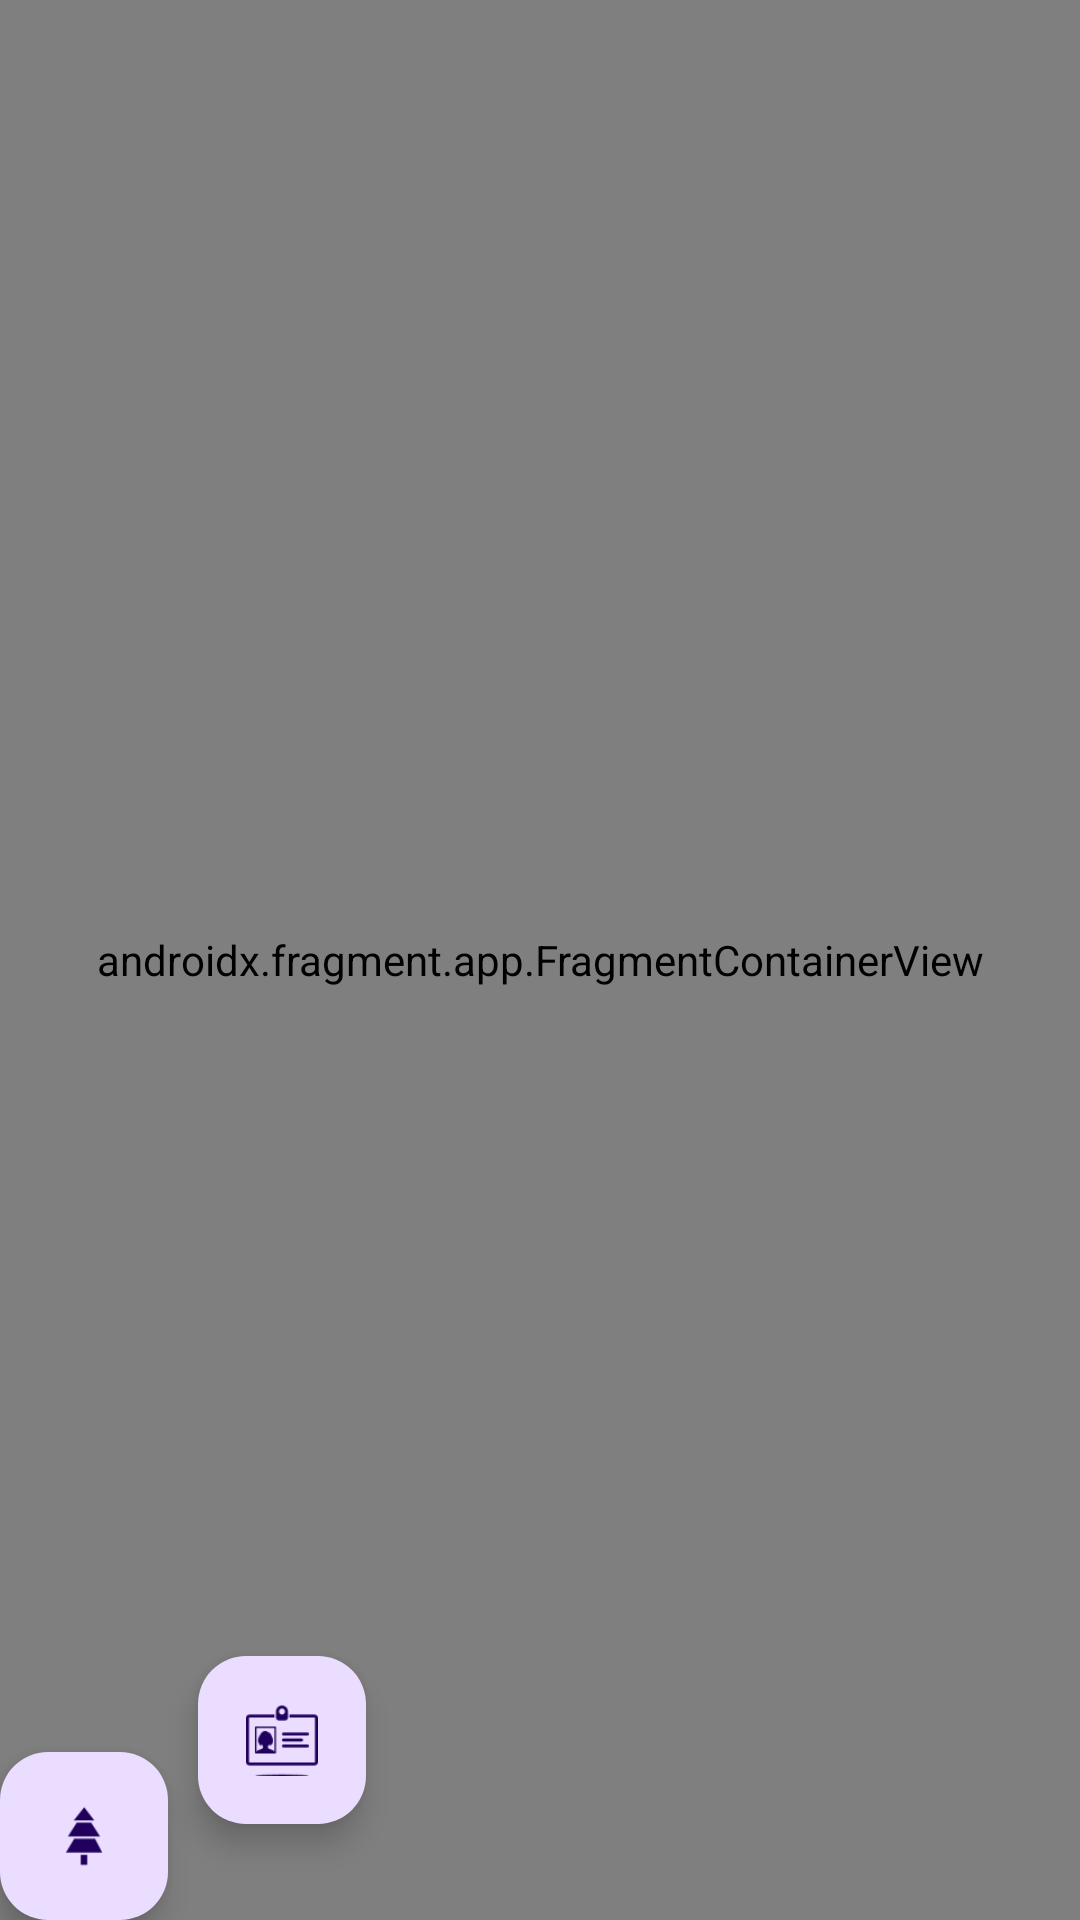

Reconstruct the res/layout file that produces this screen, plus the resources it refers to.
<!-- AndroidManifest.xml: application theme Theme.TreeSpotter_Firebase -->
<!-- res/layout/fragment_tree_map.xml -->
<?xml version="1.0" encoding="utf-8"?>
<androidx.constraintlayout.widget.ConstraintLayout xmlns:android="http://schemas.android.com/apk/res/android"
    xmlns:app="http://schemas.android.com/apk/res-auto"
    xmlns:tools="http://schemas.android.com/tools"
    android:layout_width="match_parent"
    android:layout_height="match_parent"
    tools:context=".TreeMapFragment">

    <androidx.fragment.app.FragmentContainerView
        android:id="@+id/map_view"
        android:name="com.google.android.gms.maps.SupportMapFragment"
        android:layout_width="match_parent"
        android:layout_height="match_parent"
        app:layout_constraintBottom_toBottomOf="parent"
        app:layout_constraintEnd_toEndOf="parent"
        app:layout_constraintHorizontal_bias="0.5"
        app:layout_constraintStart_toStartOf="parent"
        app:layout_constraintTop_toTopOf="parent"
        app:layout_constraintVertical_bias="0.5" />

    <com.google.android.material.floatingactionbutton.FloatingActionButton
        android:id="@+id/add_tree"
        android:layout_width="wrap_content"
        android:layout_height="wrap_content"
        android:layout_marginStart="@dimen/fab_spacing"
        android:layout_marginBottom="@dimen/fab_spacing"
        android:clickable="true"
        android:contentDescription="@string/add_tree"
        android:src="@drawable/pine_tree"
        app:layout_constraintBottom_toBottomOf="@+id/map_view"
        app:layout_constraintStart_toStartOf="parent" />

    <com.google.android.material.floatingactionbutton.FloatingActionButton
        android:id="@+id/add_tree_name"
        android:layout_width="wrap_content"
        android:layout_height="wrap_content"
        android:layout_marginStart="10dp"
        android:layout_marginBottom="32dp"
        android:clickable="true"
        android:src="@drawable/tree_name_icon"
        app:layout_constraintBottom_toBottomOf="@+id/map_view"
        app:layout_constraintStart_toEndOf="@+id/add_tree" />

</androidx.constraintlayout.widget.ConstraintLayout>
<!-- resources referenced by this layout -->
<resources>
  <!-- drawable pine_tree: png bitmap (drawable, 573 bytes) -->
  <!-- drawable tree_name_icon: png bitmap (drawable, 927 bytes) -->
  <string name="add_tree">Add tree</string>
  <style name="Theme.TreeSpotter_Firebase" parent="Base.Theme.TreeSpotter_Firebase" />
  <style name="Base.Theme.TreeSpotter_Firebase" parent="Theme.Material3.DayNight.NoActionBar">
          
          
      </style>
</resources>
